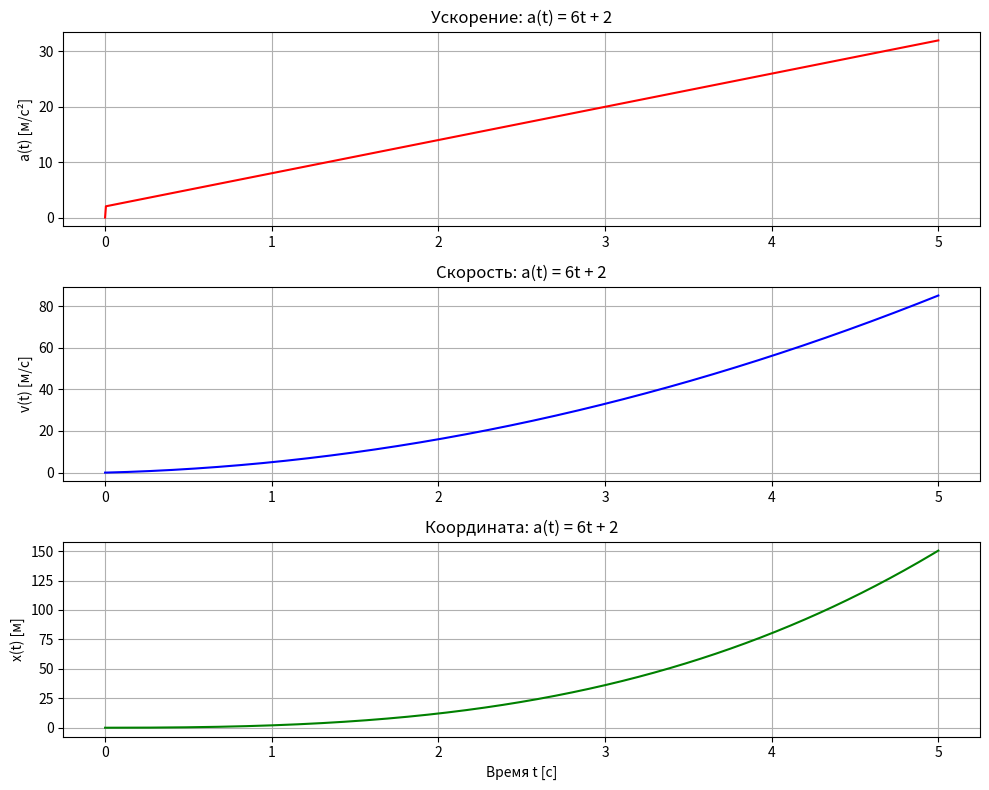

Write the Python code that produced this figure.
"""
Программа для численного расчета скорости и координаты тела
по заданному закону ускорения a(t)
"""

import numpy as np
import matplotlib.pyplot as plt

def calculate_motion(a_func, t_max, v0=0, x0=0, n_steps=1000):
    """
    Вычисляет скорость и координату по заданному ускорению
    
    Параметры:
    a_func - функция ускорения a(t) (м/с²)
    t_max - максимальное время расчета (с)
    v0 - начальная скорость (м/с)
    x0 - начальная координата (м)
    n_steps - количество шагов интегрирования
    
    Возвращает:
    t - массив времени (с)
    x - массив координат (м)
    v - массив скоростей (м/с)
    a - массив ускорений (м/с²)
    """
    # Создаем равномерную сетку по времени
    t = np.linspace(0, t_max, n_steps)
    dt = t[1] - t[0]  # шаг по времени
    
    # Инициализируем массивы для результатов
    a = np.zeros_like(t)  # ускорение
    v = np.zeros_like(t)  # скорость
    x = np.zeros_like(t)  # координата
    
    # Задаем начальные условия
    v[0] = v0
    x[0] = x0
    
    # Численное интегрирование методом прямоугольников
    for i in range(1, n_steps):
        a[i] = a_func(t[i])  # вычисляем ускорение в момент t[i]
        v[i] = v[i-1] + a[i] * dt  # интегрируем скорость
        x[i] = x[i-1] + v[i] * dt  # интегрируем координату
    
    return t, x, v, a

def plot_results(t, x, v, a, title):
    """
    Строит графики ускорения, скорости и координаты
    
    Параметры:
    t - массив времени
    x - массив координат
    v - массив скоростей
    a - массив ускорений
    title - заголовок для графиков
    """
    plt.figure(figsize=(10, 8))
    
    # График ускорения
    plt.subplot(3, 1, 1)
    plt.plot(t, a, 'r')
    plt.title(f'Ускорение: {title}')
    plt.ylabel('a(t) [м/с²]')
    plt.grid()
    
    # График скорости
    plt.subplot(3, 1, 2)
    plt.plot(t, v, 'b')
    plt.title(f'Скорость: {title}')
    plt.ylabel('v(t) [м/с]')
    plt.grid()
    
    # График координаты
    plt.subplot(3, 1, 3)
    plt.plot(t, x, 'g')
    plt.title(f'Координата: {title}')
    plt.xlabel('Время t [с]')
    plt.ylabel('x(t) [м]')
    plt.grid()
    
    plt.tight_layout()
    plt.show()

# Пример 1: Линейное ускорение (аналитическое решение известно)
def a_linear(t):
    """a(t) = 6t + 2"""
    return 6*t + 2

# Пример 2: Квадратичное ускорение
def a_quadratic(t):
    """a(t) = t²"""
    return t**2

# Пример 3: Синусоидальное ускорение
def a_sin(t):
    """a(t) = sin(t)"""
    return np.sin(t)

# Пример 4: Экспоненциальное ускорение
def a_exp(t):
    """a(t) = e^t"""
    return np.exp(t)

# Пример 5: Затухающие колебания (из условия задачи)
def a_damped_osc(t):
    """a(t) = 10e^(-t)cos(8t)"""
    return 10*np.exp(-t)*np.cos(8*t)

# Демонстрация работы программы
if __name__ == "__main__":
    print("Демонстрация численного решения уравнений движения")
    
    # Выбираем пример для демонстрации
    example = a_linear  # можно заменить на любую другую функцию
    
    # Параметры расчета
    t_max = 5.0  # максимальное время расчета
    v0 = 0.0     # начальная скорость
    x0 = 0.0     # начальная координата
    
    # Выполняем расчет
    t, x, v, a = calculate_motion(example, t_max, v0, x0)
    
    # Строим графики
    plot_results(t, x, v, a, str(example.__doc__).strip())
    
    # Выводим последние значения
    print(f"При t = {t[-1]:.2f} с:")
    print(f"a = {a[-1]:.2f} м/с²")
    print(f"v = {v[-1]:.2f} м/с")
    print(f"x = {x[-1]:.2f} м")
